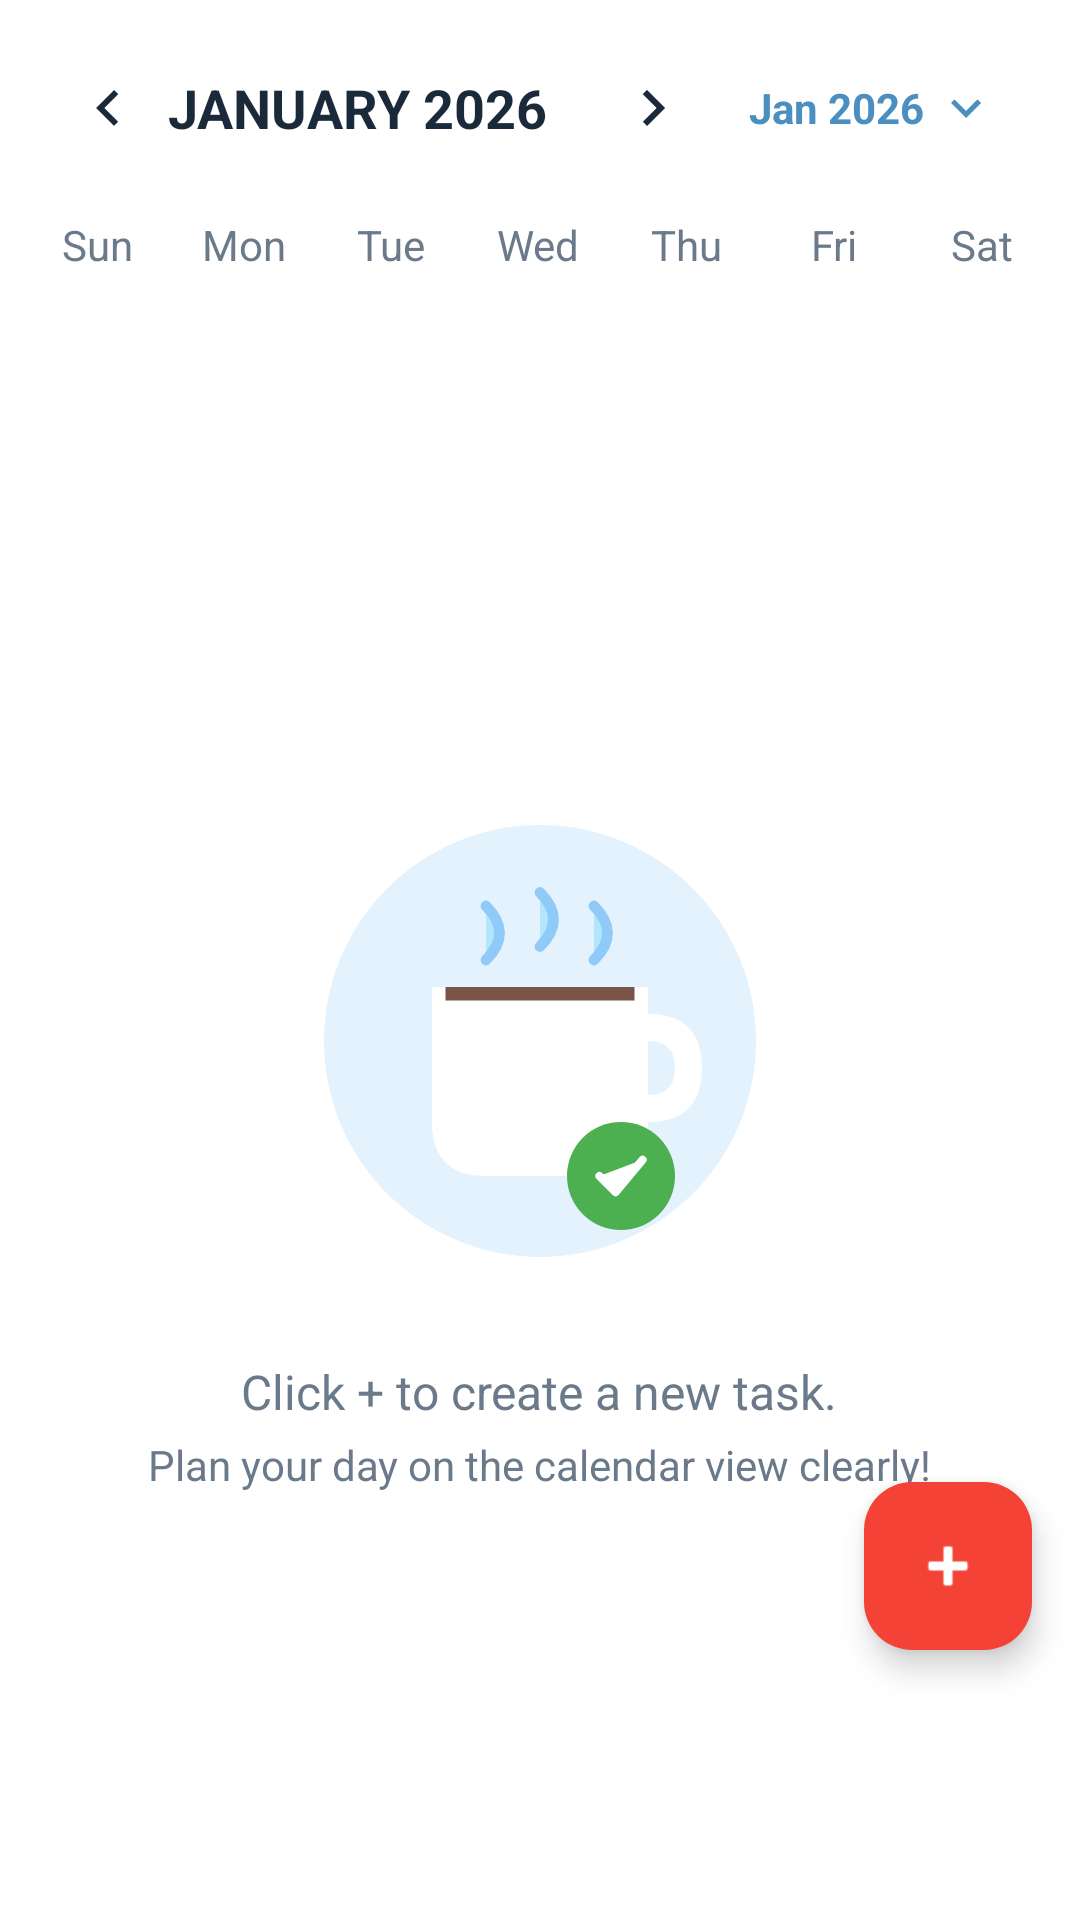

Here is an Android app screen rendered from its layout file. Give the layout XML and the strings, colors and styles it references.
<!-- AndroidManifest.xml: application theme Theme.ToDoList -->
<!-- res/layout/fragment_calendar.xml -->
<FrameLayout xmlns:android="http://schemas.android.com/apk/res/android"
    xmlns:app="http://schemas.android.com/apk/res-auto"
    android:layout_width="match_parent"
    android:layout_height="match_parent"
    android:background="@android:color/transparent">

    <LinearLayout
        android:layout_width="match_parent"
        android:layout_height="match_parent"
        android:orientation="vertical">

    
    <LinearLayout
        android:layout_width="match_parent"
        android:layout_height="wrap_content"
        android:orientation="horizontal"
        android:gravity="center_vertical"
        android:padding="16dp"
        android:background="@android:color/transparent">

        <ImageButton
            android:id="@+id/btn_prev_month"
            android:layout_width="40dp"
            android:layout_height="40dp"
            android:src="@drawable/ic_arrow_left"
            android:background="?attr/selectableItemBackgroundBorderless"
            android:contentDescription="Previous month"/>

        <TextView
            android:id="@+id/tv_month_year"
            android:layout_width="0dp"
            android:layout_height="wrap_content"
            android:layout_weight="1"
            android:text="JANUARY 2026"
            android:textColor="@color/text_primary"
            android:textSize="18sp"
            android:textStyle="bold"
            android:gravity="start"/>

        <ImageButton
            android:id="@+id/btn_next_month"
            android:layout_width="40dp"
            android:layout_height="40dp"
            android:src="@drawable/ic_arrow_right"
            android:background="?attr/selectableItemBackgroundBorderless"
            android:contentDescription="Next month"/>

        
        <LinearLayout
            android:id="@+id/month_year_dropdown"
            android:layout_width="wrap_content"
            android:layout_height="40dp"
            android:orientation="horizontal"
            android:gravity="center_vertical"
            android:background="?attr/selectableItemBackgroundBorderless"
            android:paddingHorizontal="12dp">

            <TextView
                android:id="@+id/tv_dropdown_month_year"
                android:layout_width="wrap_content"
                android:layout_height="wrap_content"
                android:text="Jan 2026"
                android:textColor="@color/primary_blue"
                android:textSize="14sp"
                android:textStyle="bold"/>

            <ImageView
                android:id="@+id/iv_dropdown_arrow"
                android:layout_width="20dp"
                android:layout_height="20dp"
                android:layout_marginStart="4dp"
                android:src="@drawable/ic_arrow_down"
                app:tint="@color/primary_blue"/>

        </LinearLayout>

    </LinearLayout>

    
    <LinearLayout
        android:layout_width="match_parent"
        android:layout_height="wrap_content"
        android:orientation="horizontal"
        android:background="@android:color/transparent"
        android:paddingHorizontal="8dp"
        android:paddingBottom="8dp">

        <TextView
            android:layout_width="0dp"
            android:layout_height="wrap_content"
            android:layout_weight="1"
            android:text="Sun"
            android:textColor="@color/text_secondary"
            android:textSize="14sp"
            android:gravity="center"/>

        <TextView
            android:layout_width="0dp"
            android:layout_height="wrap_content"
            android:layout_weight="1"
            android:text="Mon"
            android:textColor="@color/text_secondary"
            android:textSize="14sp"
            android:gravity="center"/>

        <TextView
            android:layout_width="0dp"
            android:layout_height="wrap_content"
            android:layout_weight="1"
            android:text="Tue"
            android:textColor="@color/text_secondary"
            android:textSize="14sp"
            android:gravity="center"/>

        <TextView
            android:layout_width="0dp"
            android:layout_height="wrap_content"
            android:layout_weight="1"
            android:text="Wed"
            android:textColor="@color/text_secondary"
            android:textSize="14sp"
            android:gravity="center"/>

        <TextView
            android:layout_width="0dp"
            android:layout_height="wrap_content"
            android:layout_weight="1"
            android:text="Thu"
            android:textColor="@color/text_secondary"
            android:textSize="14sp"
            android:gravity="center"/>

        <TextView
            android:layout_width="0dp"
            android:layout_height="wrap_content"
            android:layout_weight="1"
            android:text="Fri"
            android:textColor="@color/text_secondary"
            android:textSize="14sp"
            android:gravity="center"/>

        <TextView
            android:layout_width="0dp"
            android:layout_height="wrap_content"
            android:layout_weight="1"
            android:text="Sat"
            android:textColor="@color/text_secondary"
            android:textSize="14sp"
            android:gravity="center"/>

    </LinearLayout>

    
    <androidx.recyclerview.widget.RecyclerView
        android:id="@+id/calendar_grid"
        android:layout_width="match_parent"
        android:layout_height="wrap_content"
        android:background="@android:color/transparent"
        android:paddingHorizontal="8dp"
        android:paddingBottom="16dp"/>

    
    <LinearLayout
        android:layout_width="match_parent"
        android:layout_height="0dp"
        android:layout_weight="1"
        android:orientation="vertical"
        android:padding="16dp">

        
        <TextView
            android:id="@+id/tv_selected_date_header"
            android:layout_width="match_parent"
            android:layout_height="wrap_content"
            android:text="Tasks for January 31, 2026"
            android:textColor="@color/text_primary"
            android:textSize="16sp"
            android:textStyle="bold"
            android:layout_marginBottom="12dp"
            android:visibility="gone"/>

        
        <LinearLayout
            android:id="@+id/calendar_empty_state"
            android:layout_width="match_parent"
            android:layout_height="match_parent"
            android:orientation="vertical"
            android:gravity="center">

            <ImageView
                android:layout_width="180dp"
                android:layout_height="180dp"
                android:src="@drawable/illustration_empty"/>

            <TextView
                android:layout_width="wrap_content"
                android:layout_height="wrap_content"
                android:text="Click + to create a new task."
                android:textColor="@color/text_secondary"
                android:textSize="16sp"
                android:layout_marginTop="16dp"/>

            <TextView
                android:layout_width="wrap_content"
                android:layout_height="wrap_content"
                android:text="Plan your day on the calendar view clearly!"
                android:textColor="@color/text_secondary"
                android:textSize="14sp"
                android:layout_marginTop="4dp"/>

        </LinearLayout>

        <androidx.recyclerview.widget.RecyclerView
            android:id="@+id/recycler_day_tasks"
            android:layout_width="match_parent"
            android:layout_height="match_parent"
            android:visibility="gone"/>

    </LinearLayout>

    </LinearLayout>

    
    <com.google.android.material.floatingactionbutton.FloatingActionButton
        android:id="@+id/fab_mark_important"
        android:layout_width="wrap_content"
        android:layout_height="wrap_content"
        android:layout_gravity="bottom|end"
        android:layout_marginEnd="16dp"
        android:layout_marginBottom="90dp"
        android:src="@android:drawable/ic_input_add"
        app:fabSize="mini"
        app:backgroundTint="#F44336"
        app:tint="@color/white"
        android:contentDescription="Mark date as important" />

</FrameLayout>
<!-- resources referenced by this layout -->
<resources>
  <color name="primary_blue">#4A8FBF</color>
  <color name="text_primary">#1A2A3A</color>
  <color name="text_secondary">#6B7A8A</color>
  <color name="white">#FFFFFFFF</color>
  <!-- drawable ic_arrow_down (drawable) -->
  <?xml version="1.0" encoding="utf-8"?>
  
  <vector xmlns:android="http://schemas.android.com/apk/res/android"
      android:width="24dp"
      android:height="24dp"
      android:viewportWidth="24"
      android:viewportHeight="24">
      <path
          android:fillColor="#6B7A8A"
          android:pathData="M7.41,8.59L12,13.17L16.59,8.59L18,10L12,16L6,10L7.41,8.59Z"/>
  </vector>
  <!-- drawable ic_arrow_left (drawable) -->
  <?xml version="1.0" encoding="utf-8"?>
  
  <vector xmlns:android="http://schemas.android.com/apk/res/android"
      android:width="24dp"
      android:height="24dp"
      android:viewportWidth="24"
      android:viewportHeight="24">
      <path
          android:fillColor="#1A2A3A"
          android:pathData="M15.41,7.41L14,6L8,12L14,18L15.41,16.59L10.83,12L15.41,7.41Z"/>
  </vector>
  <!-- drawable ic_arrow_right (drawable) -->
  <?xml version="1.0" encoding="utf-8"?>
  
  <vector xmlns:android="http://schemas.android.com/apk/res/android"
      android:width="24dp"
      android:height="24dp"
      android:viewportWidth="24"
      android:viewportHeight="24">
      <path
          android:fillColor="#1A2A3A"
          android:pathData="M8.59,16.59L10,18L16,12L10,6L8.59,7.41L13.17,12L8.59,16.59Z"/>
  </vector>
  <style name="Theme.ToDoList" parent="Base.Theme.ToDoList" />
  <style name="Base.Theme.ToDoList" parent="Theme.Material3.DayNight.NoActionBar">
          <item name="colorPrimary">@color/primary_blue</item>
          <item name="colorPrimaryVariant">@color/primary_dark_blue</item>
          <item name="colorOnPrimary">@color/white</item>
          <item name="android:windowBackground">@color/background_white</item>
          
          <item name="android:statusBarColor">@android:color/white</item>
          <item name="android:navigationBarColor">@android:color/white</item>
          <item name="android:windowLightStatusBar">true</item>
          
          <item name="popupMenuStyle">@style/WhitePopupMenu</item>
          <item name="android:popupMenuStyle">@style/WhitePopupMenu</item>
          <item name="actionOverflowMenuStyle">@style/WhitePopupMenu</item>
      </style>
  <color name="primary_dark_blue">#3A7FA5</color>
  <color name="background_white">#FFFFFF</color>
  <style name="WhitePopupMenu" parent="Widget.Material3.PopupMenu">
          <item name="android:popupBackground">@drawable/popup_menu_bg</item>
      </style>
  <!-- drawable popup_menu_bg (drawable) -->
  <?xml version="1.0" encoding="utf-8"?>
  <shape xmlns:android="http://schemas.android.com/apk/res/android"
      android:shape="rectangle">
      <solid android:color="@color/white"/>
      <corners android:radius="8dp"/>
      <stroke 
          android:width="1dp"
          android:color="#E0E0E0"/>
  </shape>
</resources>
